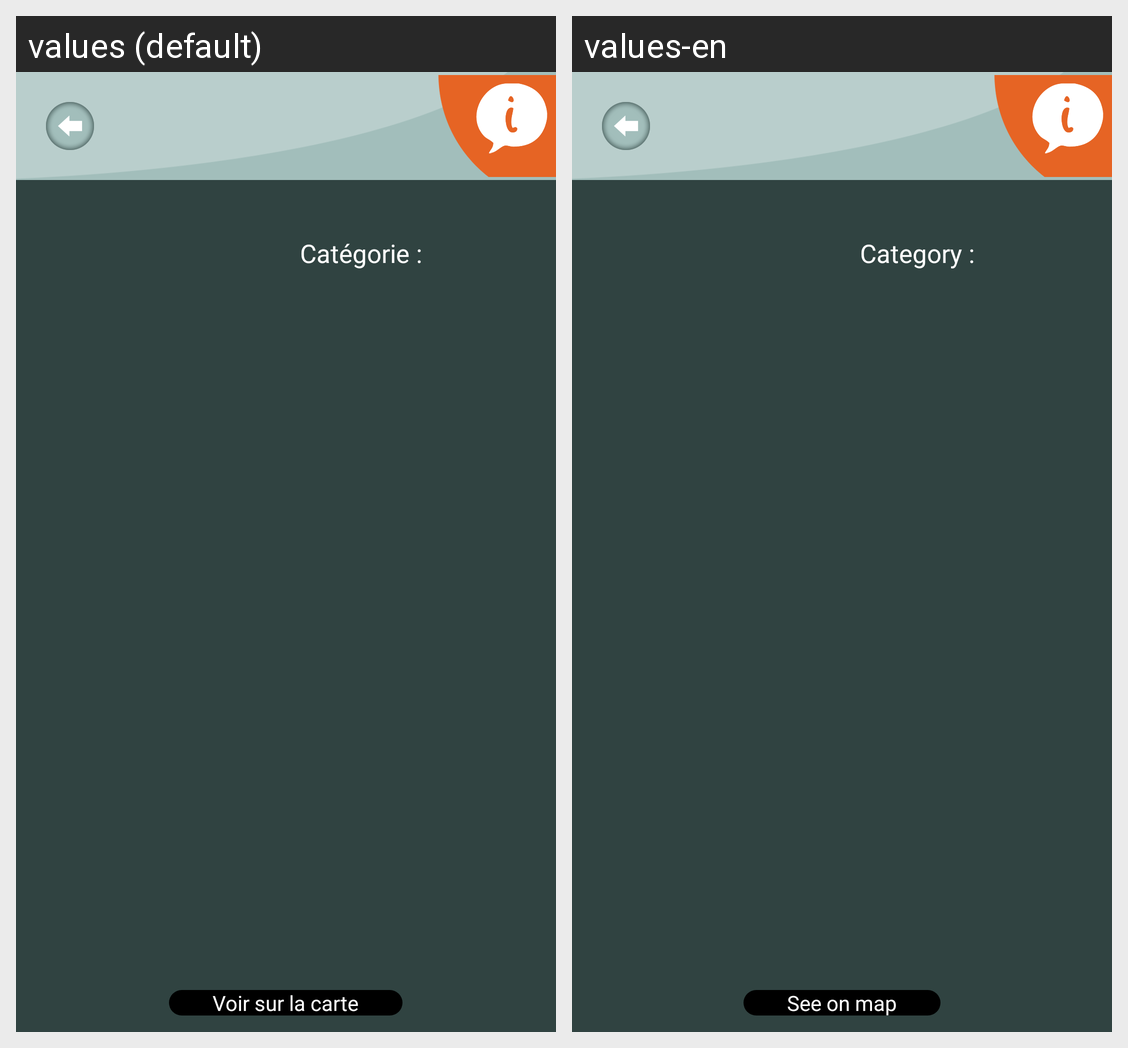

For this localized Android screen grid, give each drawn string resource with its value in every locale shown.
Android screen res/layout/activity_info.xml rendered under 2 locales, left to right: values (default), values-en. Device: Nexus 5 (rendered at 1080×1920; each locale shown at half size, 540×960, under a caption strip naming it); theme AppTheme.
Strings drawn on this screen, with the default value and each locale's value (text and hints the layout hard-codes, and strings that could not be matched under every locale, appear in the picture but are not listed):

category
  values: Catégorie :
  values-en: Category :

action_type_see_on_map
  values: Voir sur la carte
  values-en: See on map
